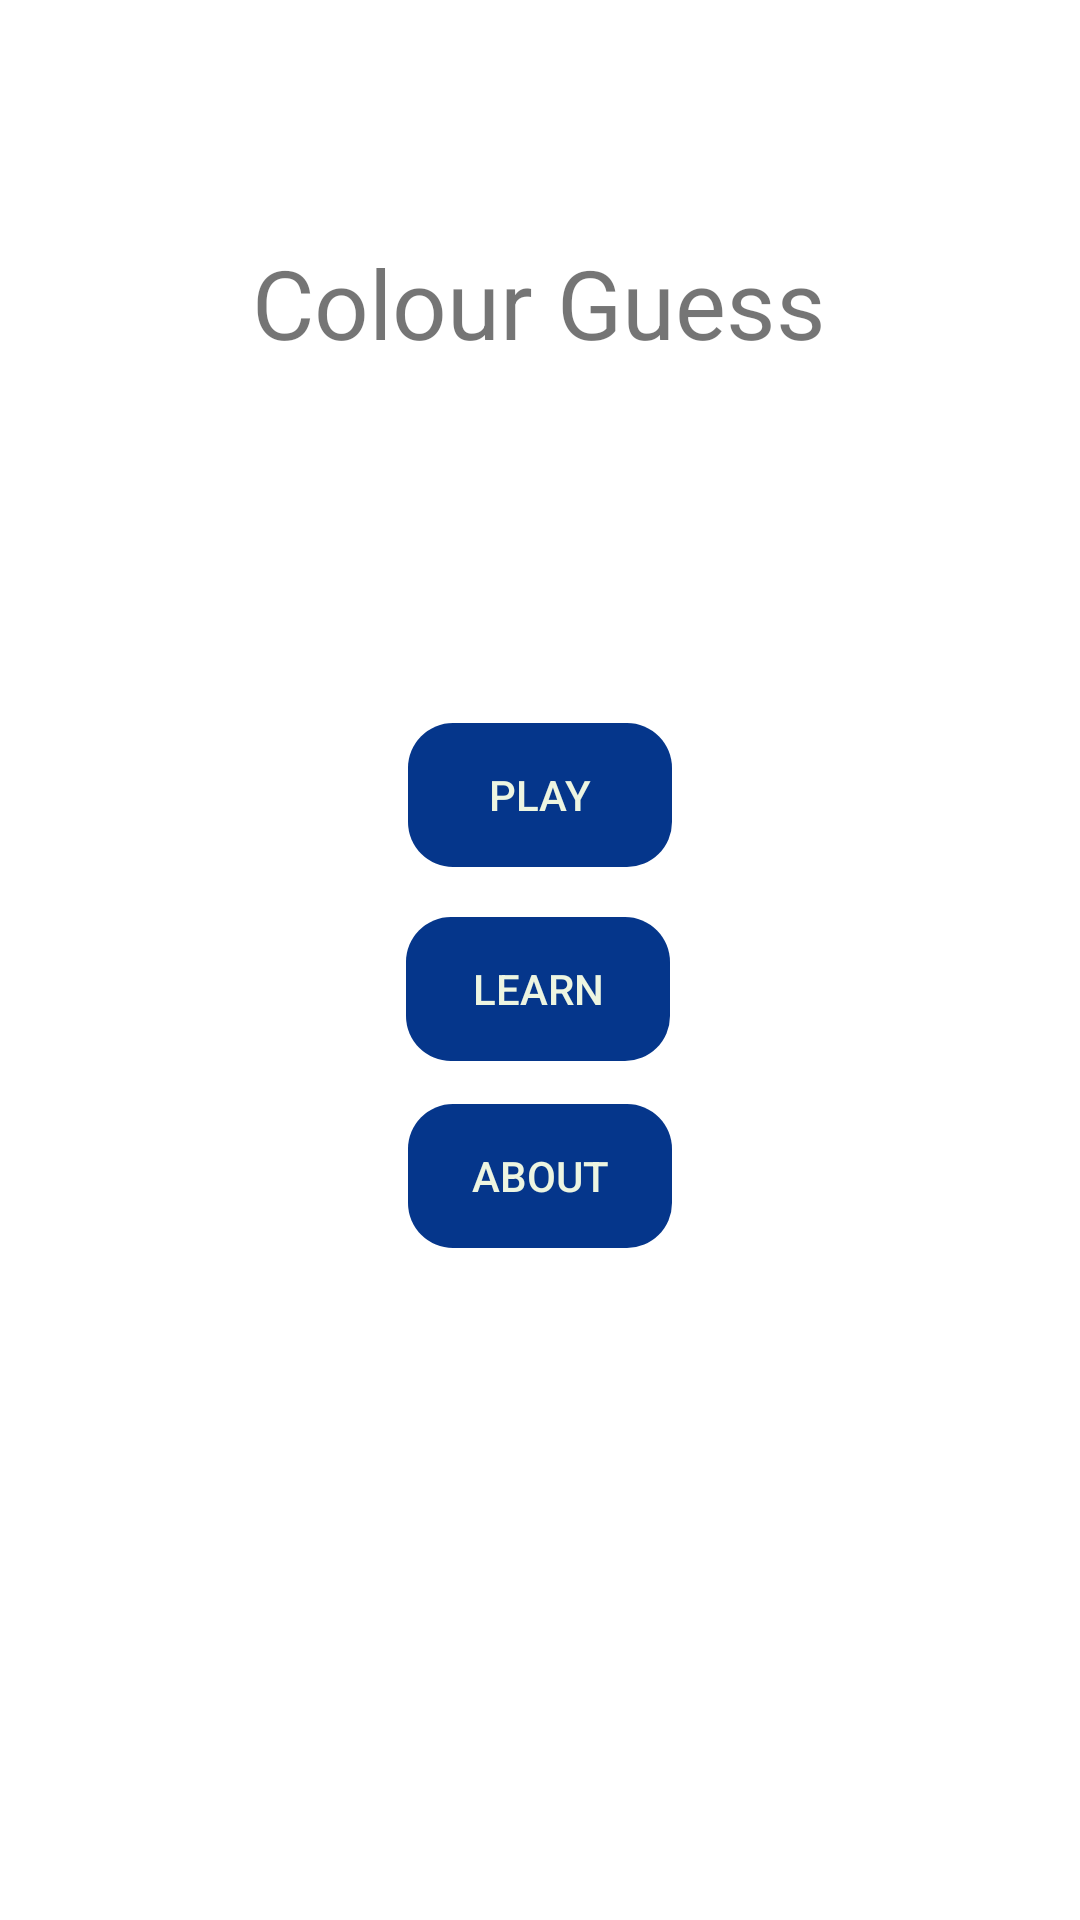

Android layout source for this screen:
<!-- AndroidManifest.xml: application theme Theme.Colorguess -->
<!-- res/layout/activity_main.xml -->
<?xml version="1.0" encoding="utf-8"?>
<androidx.constraintlayout.widget.ConstraintLayout xmlns:android="http://schemas.android.com/apk/res/android"
    xmlns:app="http://schemas.android.com/apk/res-auto"
    xmlns:tools="http://schemas.android.com/tools"
    android:layout_width="match_parent"
    android:layout_height="match_parent"
    tools:context=".MainActivity">

    <TextView
        android:id="@+id/textView"
        android:layout_width="wrap_content"
        android:layout_height="wrap_content"
        android:text="@string/colour_guess"
        android:textSize="32sp"
        app:layout_constraintBottom_toBottomOf="parent"
        app:layout_constraintHorizontal_bias="0.498"
        app:layout_constraintLeft_toLeftOf="parent"
        app:layout_constraintRight_toRightOf="parent"
        app:layout_constraintTop_toTopOf="parent"
        app:layout_constraintVertical_bias="0.133" />

    <Button
        android:id="@+id/play_button"
        android:layout_width="wrap_content"
        android:layout_height="wrap_content"
        android:text="@string/play"
        android:textColor="@color/white_200"
        android:background="@drawable/buttons"
        app:backgroundTint="@color/dark_blue"
        app:layout_constraintBottom_toBottomOf="parent"
        app:layout_constraintEnd_toEndOf="parent"
        app:layout_constraintStart_toStartOf="parent"
        app:layout_constraintTop_toBottomOf="@+id/textView"
        app:layout_constraintVertical_bias="0.253" />

    <Button
        android:id="@+id/learn_button"
        android:layout_width="wrap_content"
        android:layout_height="wrap_content"
        android:text="@string/learn"
        android:background="@drawable/buttons"
        android:textColor="@color/white_200"
        app:backgroundTint="@color/dark_blue"
        app:layout_constraintBottom_toBottomOf="parent"
        app:layout_constraintEnd_toEndOf="parent"
        app:layout_constraintHorizontal_bias="0.498"
        app:layout_constraintStart_toStartOf="parent"
        app:layout_constraintTop_toBottomOf="@+id/play_button"
        app:layout_constraintVertical_bias="0.055"
        />

    <Button
        android:id="@+id/about_button"
        android:layout_width="wrap_content"
        android:layout_height="wrap_content"
        android:text="@string/about"
        android:background="@drawable/buttons"
        android:textColor="@color/white_200"
        app:backgroundTint="@color/dark_blue"
        app:layout_constraintBottom_toBottomOf="parent"
        app:layout_constraintEnd_toEndOf="parent"
        app:layout_constraintStart_toStartOf="parent"
        app:layout_constraintTop_toBottomOf="@+id/learn_button"
        app:layout_constraintVertical_bias="0.06" />

</androidx.constraintlayout.widget.ConstraintLayout>
<!-- resources referenced by this layout -->
<resources>
  <color name="dark_blue">#05368B</color>
  <color name="white_200">#EDF5E1</color>
  <!-- drawable buttons (drawable) -->
  <?xml version="1.0" encoding="utf-8"?>
  <selector xmlns:android="http://schemas.android.com/apk/res/android" >
      <item>
          <shape android:shape="rectangle">
              <corners android:radius="15dp" />
          </shape>
      </item>
  </selector>
  <string name="about">About</string>
  <string name="colour_guess">Colour Guess</string>
  <string name="learn">Learn</string>
  <string name="play">Play</string>
  <style name="Theme.Colorguess" parent="Theme.MaterialComponents.DayNight.DarkActionBar">
          
          <item name="colorPrimary">@color/purple_500</item>
          <item name="colorPrimaryVariant">@color/purple_700</item>
          <item name="colorOnPrimary">@color/white</item>
          
          <item name="colorSecondary">@color/teal_200</item>
          <item name="colorSecondaryVariant">@color/teal_700</item>
          <item name="colorOnSecondary">@color/black</item>
          
          <item name="android:statusBarColor" tools:targetApi="l">?attr/colorPrimaryVariant</item>
          
      </style>
  <color name="purple_500">#FF6200EE</color>
  <color name="purple_700">#FF3700B3</color>
  <color name="white">#FFFFFFFF</color>
  <color name="teal_200">#FF03DAC5</color>
  <color name="teal_700">#FF018786</color>
  <color name="black">#FF000000</color>
</resources>
